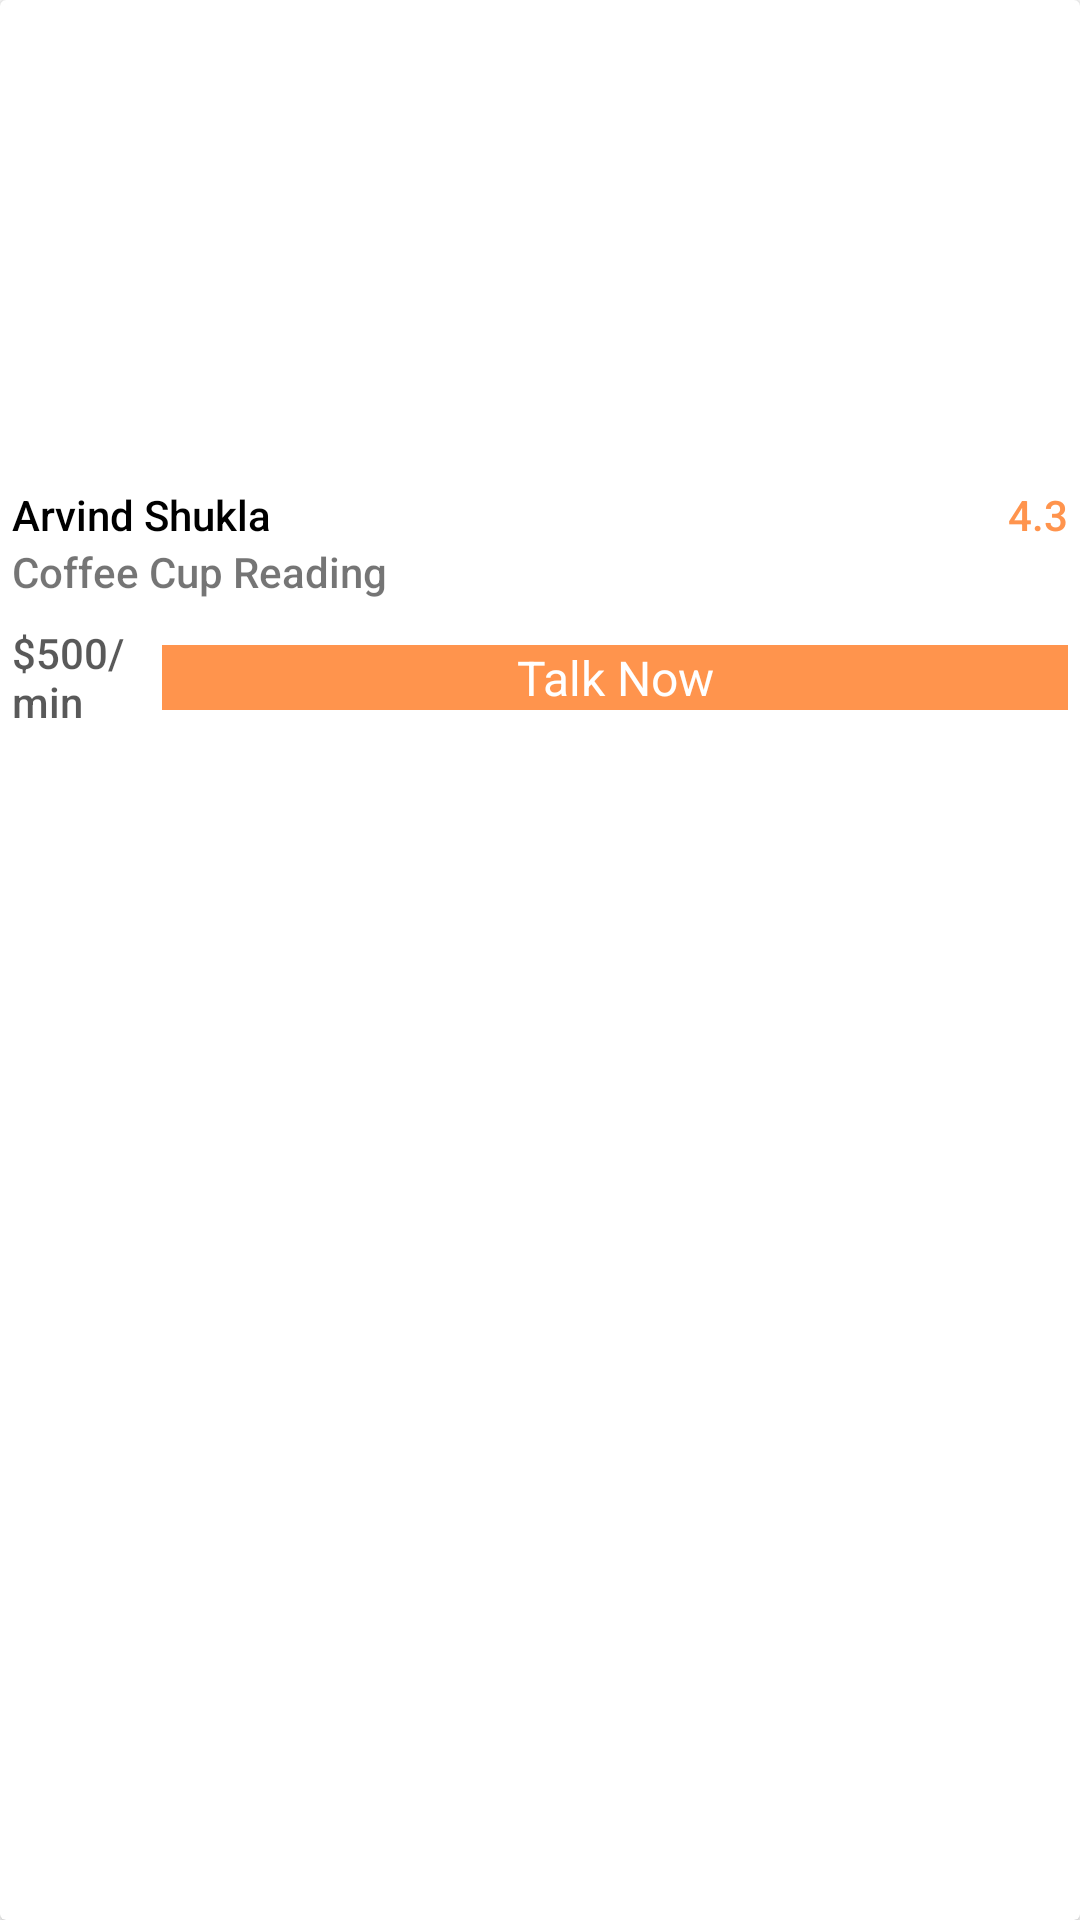

Produce the Android XML layout that renders to this screen, including the resource entries it uses.
<!-- AndroidManifest.xml: application theme Theme.Astrotak -->
<!-- res/layout/astrologer_row.xml -->
<?xml version="1.0" encoding="utf-8"?>
<androidx.cardview.widget.CardView
    xmlns:android="http://schemas.android.com/apk/res/android"
    xmlns:app="http://schemas.android.com/apk/res-auto"
    android:layout_width="wrap_content"
    android:layout_height="match_parent"
    android:padding="8dp"
    android:elevation="8dp"
    android:layout_marginBottom="8dp"
    android:layout_marginEnd="12dp">

    <androidx.constraintlayout.widget.ConstraintLayout
        android:layout_width="match_parent"
        android:layout_height="match_parent">

        <ImageView
            android:id="@+id/imageView"
            android:layout_width="150dp"
            android:layout_height="150dp"
            android:scaleType="centerCrop"
            android:src="@drawable/profile"
            app:layout_constraintEnd_toEndOf="parent"
            app:layout_constraintStart_toStartOf="parent"
            app:layout_constraintTop_toTopOf="parent" />

        <TextView
            android:id="@+id/astrologer_name"
            android:layout_width="0dp"
            android:layout_marginTop="12dp"
            android:layout_marginStart="4dp"
            android:layout_height="wrap_content"
            android:fontFamily="sans-serif-medium"
            android:text="Arvind Shukla"
            android:textColor="@color/black"
            app:layout_constraintEnd_toStartOf="@+id/astrologer_rating"
            app:layout_constraintStart_toStartOf="parent"
            app:layout_constraintTop_toBottomOf="@+id/imageView" />

        <TextView
            android:id="@+id/astrologer_rating"
            android:layout_width="wrap_content"
            android:layout_height="wrap_content"
            android:layout_marginTop="12dp"
            android:fontFamily="sans-serif-medium"
            android:layout_marginEnd="4dp"
            android:text="4.3"
            android:textColor="@color/orange"
            app:layout_constraintEnd_toEndOf="parent"
            app:layout_constraintTop_toBottomOf="@+id/imageView" />

        <TextView
            android:id="@+id/astrologer_profile"
            android:layout_width="0dp"
            android:gravity="start"
            android:layout_marginStart="4dp"
            android:layout_height="wrap_content"
            android:fontFamily="sans-serif-medium"
            android:text="Coffee Cup Reading"
            app:layout_constraintEnd_toEndOf="parent"
            app:layout_constraintStart_toStartOf="parent"
            app:layout_constraintTop_toBottomOf="@+id/astrologer_name" />

        <TextView
            android:id="@+id/astrologer_charges"
            android:layout_width="50dp"
            android:layout_height="wrap_content"
            android:layout_marginStart="4dp"
            android:layout_marginTop="8dp"
            android:fontFamily="sans-serif-medium"
            android:text="$500/min"
            android:textColor="#A6000000"
            app:layout_constraintStart_toStartOf="parent"
            app:layout_constraintTop_toBottomOf="@+id/astrologer_profile" />

        <TextView
            android:id="@+id/talk_now_btn"
            android:layout_width="0dp"
            android:layout_height="wrap_content"
            android:layout_marginTop="8dp"
            android:layout_marginEnd="4dp"
            android:background="@color/orange"
            android:gravity="center"
            android:text="Talk Now"
            android:textColor="@color/white"
            android:textSize="16sp"
            app:layout_constraintBottom_toBottomOf="@+id/astrologer_charges"
            app:layout_constraintEnd_toEndOf="parent"
            app:layout_constraintStart_toEndOf="@+id/astrologer_charges"
            app:layout_constraintTop_toBottomOf="@+id/astrologer_profile" />
    </androidx.constraintlayout.widget.ConstraintLayout>

</androidx.cardview.widget.CardView>
<!-- resources referenced by this layout -->
<resources>
  <color name="black">#FF000000</color>
  <color name="orange">#ff944d</color>
  <color name="white">#FFFFFFFF</color>
  <style name="Theme.Astrotak" parent="Theme.MaterialComponents.DayNight.NoActionBar">
          
          <item name="colorPrimary">@color/orange</item>
          <item name="colorOnPrimary">@color/white</item>
          
          <item name="colorSecondary">@color/white</item>
          <item name="colorSecondaryVariant">@color/white</item>
          <item name="colorOnSecondary">@color/black</item>
          
          <item name="android:statusBarColor" tools:targetApi="l">@color/white</item>
          
      </style>
</resources>
